Photos from the image-classification dataset "augmented_dataset" in the GitHub repository NamanGandhi2005/Ultra-fruit-analyser. Its 21 classes are: apple stage 1, apple stage 2, apple stage 3, banana stage 1, banana stage 2, banana stage 3, banana stage 4, banana stage 5, banana stage 6, banana stage 7, banana stage 8, banana stage 9, mango stage 1, mango stage 2, mango stage 3, mango stage 4, orange stage 1, orange stage 2, orange stage 3, orange stage 4, orange stage 5.

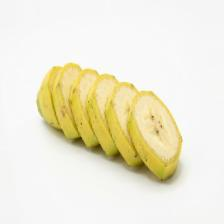
Label: banana stage 3

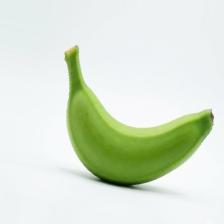
Label: banana stage 1

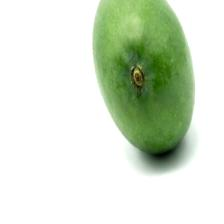
Label: mango stage 1

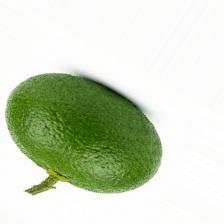
Label: orange stage 2

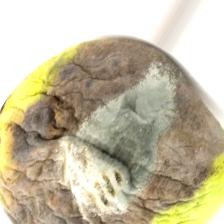
Label: mango stage 4

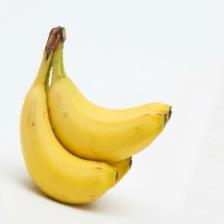
Label: banana stage 4
